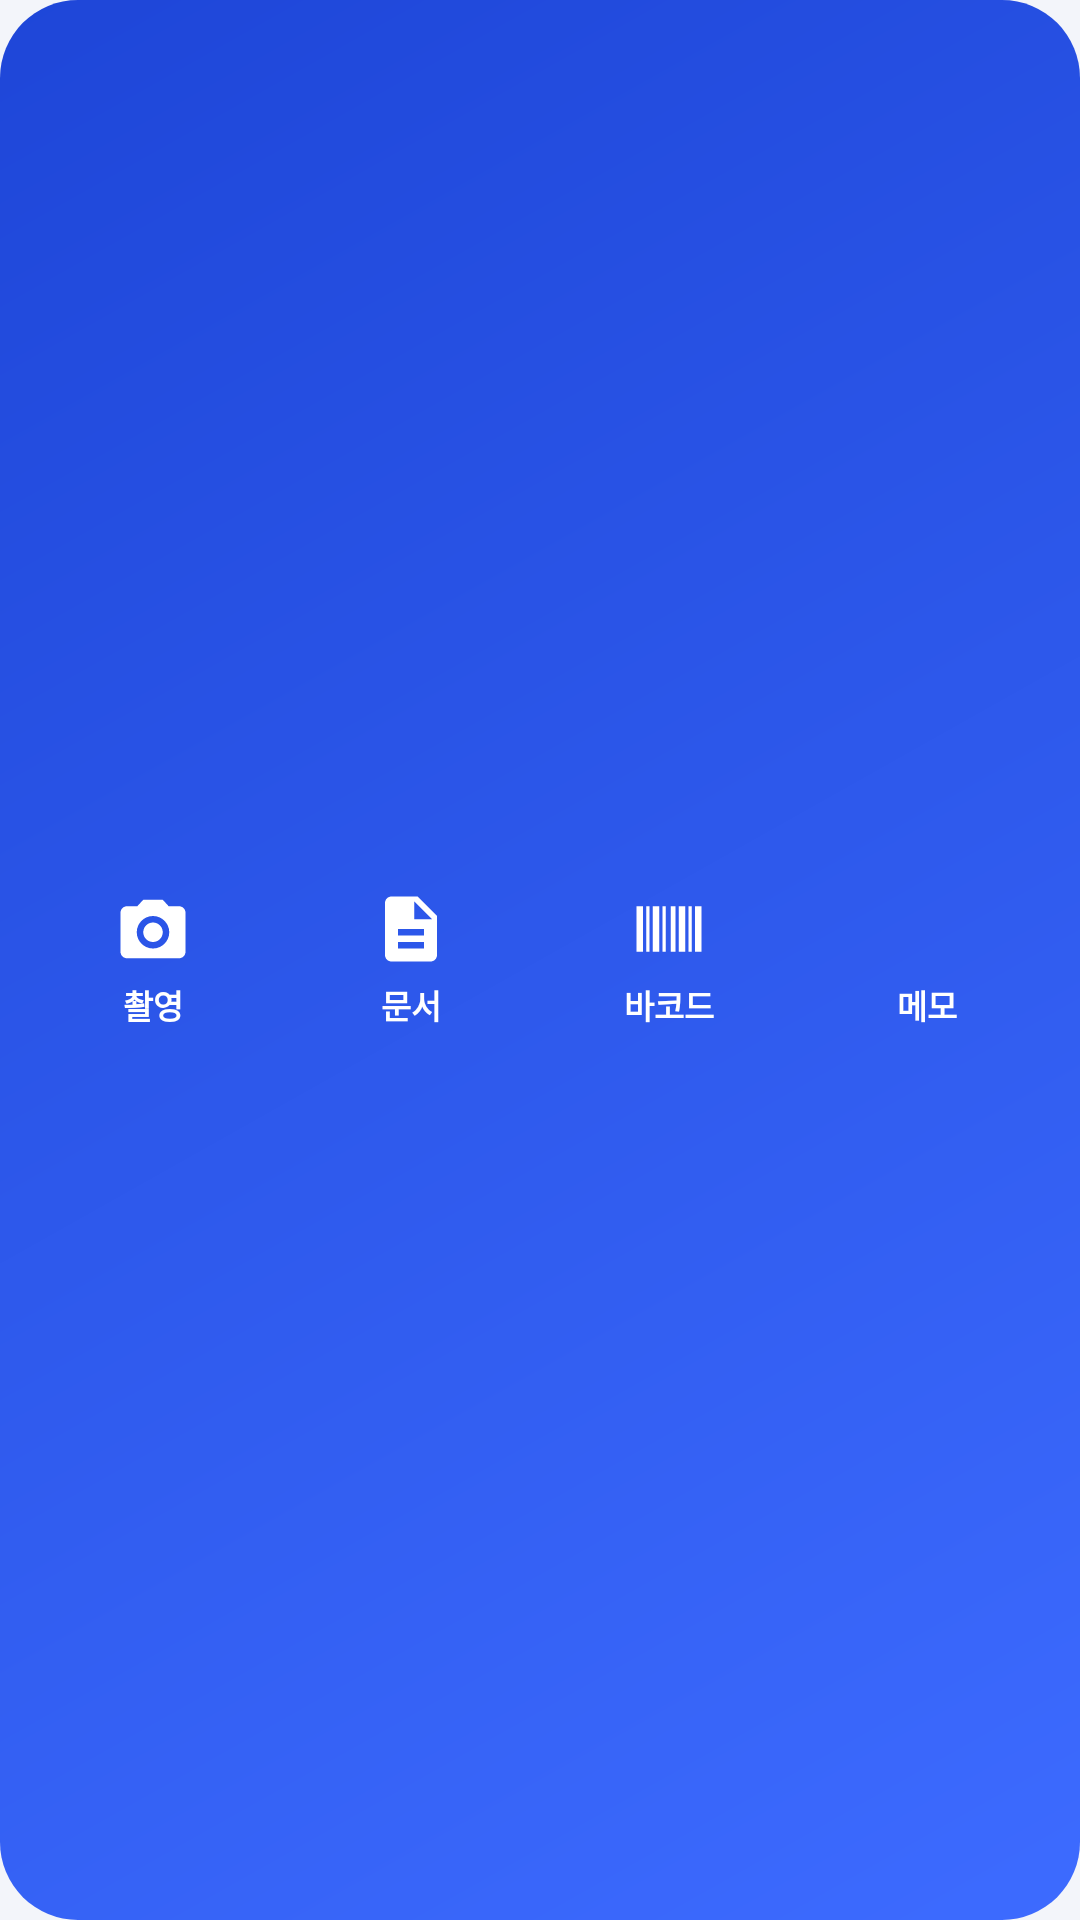

Layout XML and referenced resources for this Android screen:
<!-- AndroidManifest.xml: application theme Theme.Trubbi -->
<!-- res/layout/widget_quick_capture.xml -->
<?xml version="1.0" encoding="utf-8"?>
<LinearLayout xmlns:android="http://schemas.android.com/apk/res/android"
    android:id="@+id/widget_root"
    android:layout_width="match_parent"
    android:layout_height="match_parent"
    android:background="@drawable/widget_bg_amber"
    android:orientation="horizontal"
    android:padding="8dp"
    android:baselineAligned="false">

    <LinearLayout
        android:id="@+id/widget_action_camera"
        android:layout_width="0dp"
        android:layout_height="match_parent"
        android:layout_weight="1"
        android:orientation="vertical"
        android:gravity="center"
        android:padding="6dp">
        <ImageView
            android:layout_width="26dp"
            android:layout_height="26dp"
            android:src="@drawable/ic_widget_camera"
            android:contentDescription="@string/widget_capture" />
        <TextView
            android:layout_width="wrap_content"
            android:layout_height="wrap_content"
            android:layout_marginTop="4dp"
            android:text="@string/widget_capture"
            android:textColor="#FFFFFF"
            android:textSize="11sp"
            android:textStyle="bold" />
    </LinearLayout>

    <LinearLayout
        android:id="@+id/widget_action_document"
        android:layout_width="0dp"
        android:layout_height="match_parent"
        android:layout_weight="1"
        android:orientation="vertical"
        android:gravity="center"
        android:padding="6dp">
        <ImageView
            android:layout_width="26dp"
            android:layout_height="26dp"
            android:src="@drawable/ic_widget_document"
            android:contentDescription="@string/widget_scan_document" />
        <TextView
            android:layout_width="wrap_content"
            android:layout_height="wrap_content"
            android:layout_marginTop="4dp"
            android:text="@string/widget_document"
            android:textColor="#FFFFFF"
            android:textSize="11sp"
            android:textStyle="bold" />
    </LinearLayout>

    <LinearLayout
        android:id="@+id/widget_action_barcode"
        android:layout_width="0dp"
        android:layout_height="match_parent"
        android:layout_weight="1"
        android:orientation="vertical"
        android:gravity="center"
        android:padding="6dp">
        <ImageView
            android:layout_width="26dp"
            android:layout_height="26dp"
            android:src="@drawable/ic_widget_barcode"
            android:contentDescription="@string/widget_barcode" />
        <TextView
            android:layout_width="wrap_content"
            android:layout_height="wrap_content"
            android:layout_marginTop="4dp"
            android:text="@string/widget_barcode"
            android:textColor="#FFFFFF"
            android:textSize="11sp"
            android:textStyle="bold" />
    </LinearLayout>

    <LinearLayout
        android:id="@+id/widget_action_memo"
        android:layout_width="0dp"
        android:layout_height="match_parent"
        android:layout_weight="1"
        android:orientation="vertical"
        android:gravity="center"
        android:padding="6dp">
        <ImageView
            android:layout_width="26dp"
            android:layout_height="26dp"
            android:src="@drawable/ic_widget_memo"
            android:contentDescription="@string/widget_memo" />
        <TextView
            android:layout_width="wrap_content"
            android:layout_height="wrap_content"
            android:layout_marginTop="4dp"
            android:text="@string/widget_memo"
            android:textColor="#FFFFFF"
            android:textSize="11sp"
            android:textStyle="bold" />
    </LinearLayout>
</LinearLayout>
<!-- resources referenced by this layout -->
<resources>
  <!-- drawable ic_widget_barcode (drawable) -->
  <vector xmlns:android="http://schemas.android.com/apk/res/android"
      android:width="24dp"
      android:height="24dp"
      android:viewportWidth="24"
      android:viewportHeight="24">
      <path
          android:fillColor="#FFFFFF"
          android:pathData="M2,5h2v14H2V5zM5,5h1v14H5V5zM7,5h2v14H7V5zM10,5h1v14h-1V5zM12.5,5h1.5v14h-1.5V5zM15,5h2v14h-2V5zM18,5h1v14h-1V5zM20,5h2v14h-2V5z" />
  </vector>
  <!-- drawable ic_widget_camera (drawable) -->
  <vector xmlns:android="http://schemas.android.com/apk/res/android"
      android:width="24dp"
      android:height="24dp"
      android:viewportWidth="24"
      android:viewportHeight="24"
      android:tint="#FFFFFF">
      <path
          android:fillColor="#FFFFFF"
          android:pathData="M9,3L7.17,5H4C2.9,5 2,5.9 2,7v12c0,1.1 0.9,2 2,2h16c1.1,0 2,-0.9 2,-2V7c0,-1.1 -0.9,-2 -2,-2h-3.17L15,3H9zM12,18c-2.76,0 -5,-2.24 -5,-5s2.24,-5 5,-5 5,2.24 5,5 -2.24,5 -5,5zM12,10c-1.65,0 -3,1.35 -3,3s1.35,3 3,3 3,-1.35 3,-3 -1.35,-3 -3,-3z" />
  </vector>
  <!-- drawable ic_widget_document (drawable) -->
  <vector xmlns:android="http://schemas.android.com/apk/res/android"
      android:width="24dp"
      android:height="24dp"
      android:viewportWidth="24"
      android:viewportHeight="24"
      android:tint="#FFFFFF">
      <path
          android:fillColor="#FFFFFF"
          android:pathData="M14,2H6C4.9,2 4,2.9 4,4v16c0,1.1 0.9,2 2,2h12c1.1,0 2,-0.9 2,-2V8L14,2zM16,18H8v-2h8V18zM16,14H8v-2h8V14zM13,9V3.5L18.5,9H13z" />
  </vector>
  <!-- drawable widget_bg_amber (drawable) -->
  <?xml version="1.0" encoding="utf-8"?>
  <shape xmlns:android="http://schemas.android.com/apk/res/android"
      android:shape="rectangle">
      <gradient
          android:startColor="#3D6BFF"
          android:endColor="#1E46D8"
          android:angle="135" />
      <corners android:radius="26dp" />
  </shape>
  <string name="widget_barcode">바코드</string>
  <string name="widget_capture">촬영</string>
  <string name="widget_document">문서</string>
  <string name="widget_memo">메모</string>
  <string name="widget_scan_document">문서 스캔</string>
  <style name="Theme.Trubbi" parent="android:Theme.Material.Light.NoActionBar">
          <item name="android:windowBackground">@color/trubbi_bg</item>
      </style>
  <color name="trubbi_bg">#FFF3F5FA</color>
</resources>
